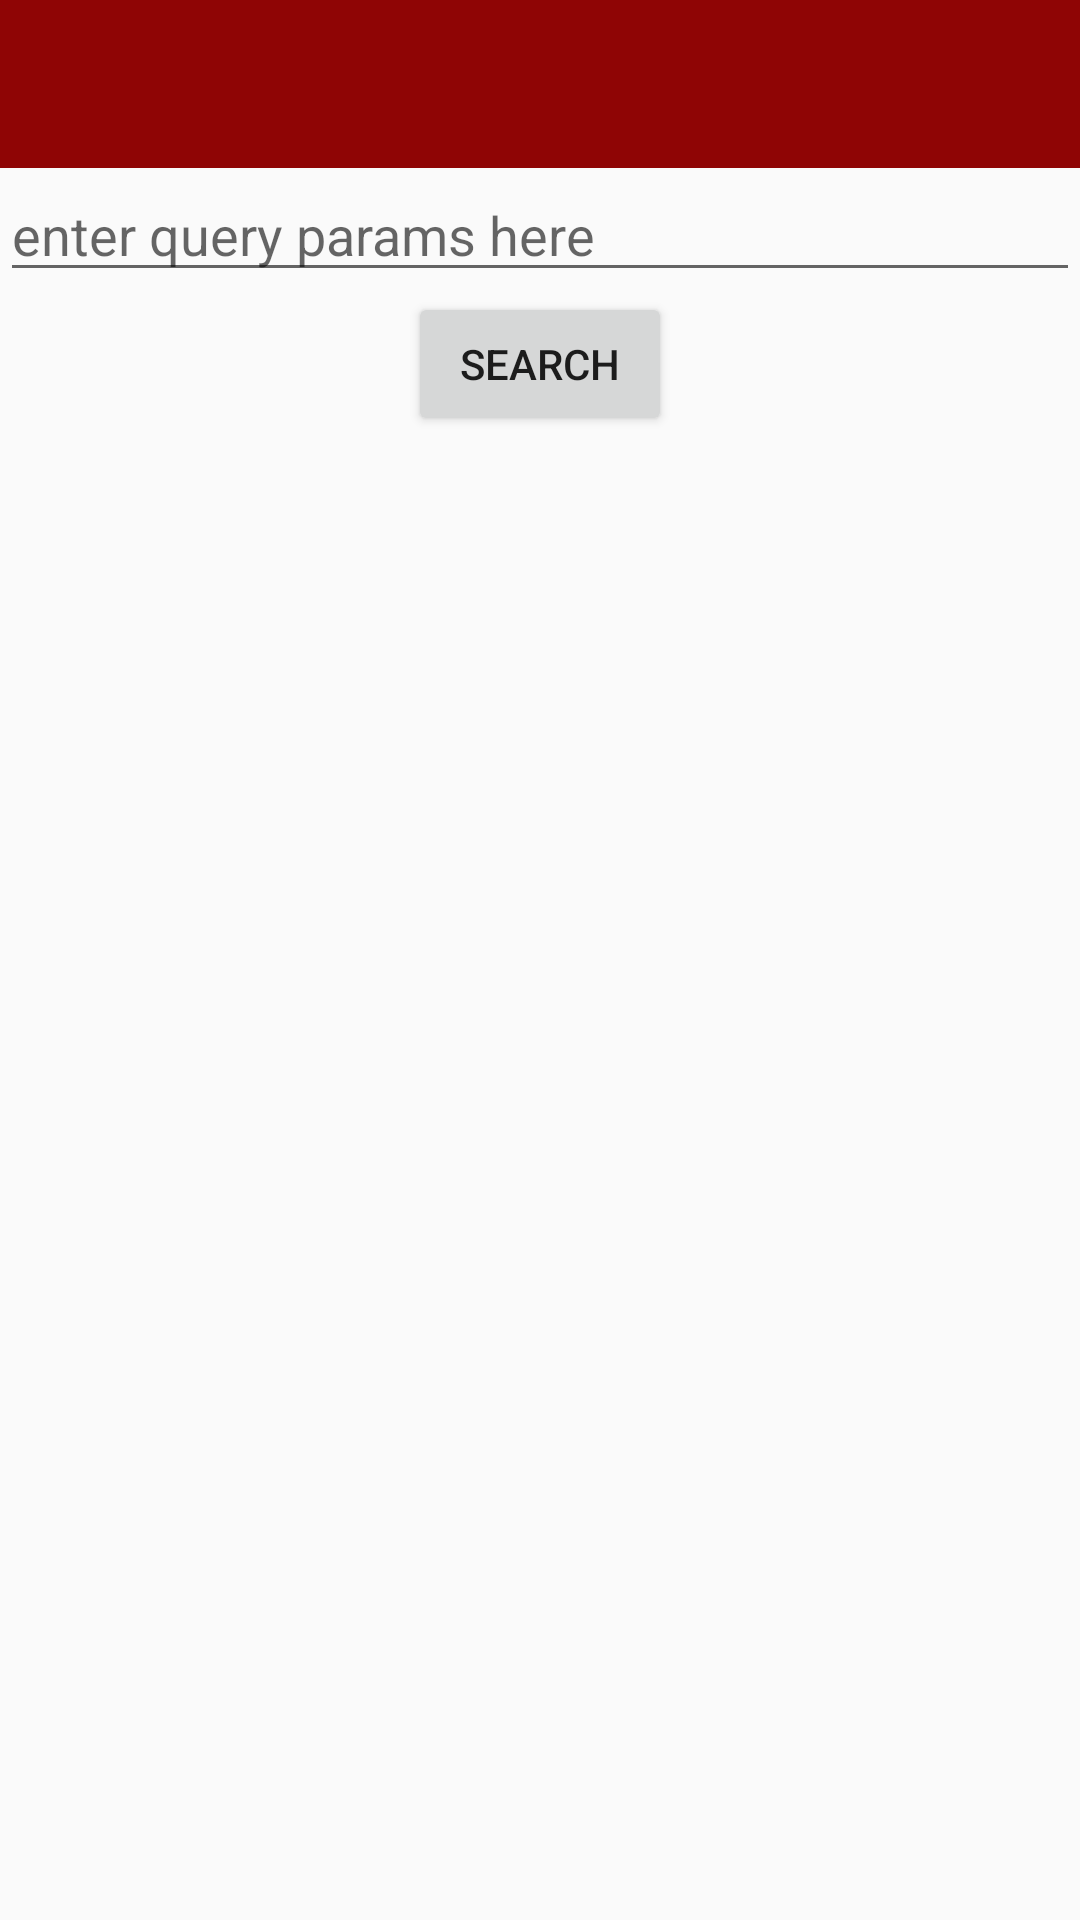

Android layout source for this screen:
<!-- AndroidManifest.xml: application theme AppTheme -->
<!-- res/layout/activity_main.xml -->
<?xml version="1.0" encoding="utf-8"?>
<LinearLayout
    xmlns:android="http://schemas.android.com/apk/res/android"
    xmlns:app="http://schemas.android.com/apk/res-auto"
    xmlns:tools="http://schemas.android.com/tools"
    android:layout_width="match_parent"
    android:layout_height="match_parent"
    android:orientation="vertical">

    <com.google.android.material.appbar.AppBarLayout
        android:layout_width="match_parent"
        android:layout_height="wrap_content">

        <androidx.appcompat.widget.Toolbar
            android:id="@+id/toolbar"
            android:layout_width="match_parent"
            android:layout_height="?attr/actionBarSize"
            android:background="#8F0505"
            app:layout_scrollFlags="scroll|enterAlways" />

    </com.google.android.material.appbar.AppBarLayout>

    <EditText
        android:id="@+id/searchText"
        android:layout_width="match_parent"
        android:layout_height="wrap_content"
        android:hint="@string/enter_query_params_here"
        android:textIsSelectable="true" />

    <Button
        android:id="@+id/searchBtn"
        android:layout_width="wrap_content"
        android:layout_height="wrap_content"
        android:layout_gravity="center"
        android:text="@string/search" />

    <LinearLayout
        android:layout_width="match_parent"
        android:layout_height="match_parent">

        <androidx.recyclerview.widget.RecyclerView
            android:id="@+id/searchResult"
            android:layout_width="match_parent"
            android:layout_height="match_parent" />
    </LinearLayout>

</LinearLayout>
<!-- resources referenced by this layout -->
<resources>
  <string name="enter_query_params_here">enter query params here</string>
  <string name="search">Search</string>
  <style name="AppTheme" parent="Theme.AppCompat.Light.NoActionBar">
          
          <item name="colorPrimary">@color/purple_500</item>
          <item name="colorPrimaryVariant">@color/purple_700</item>
          <item name="colorOnPrimary">@color/white</item>
          
          <item name="colorSecondary">@color/teal_200</item>
          <item name="colorSecondaryVariant">@color/teal_700</item>
          <item name="colorOnSecondary">@color/black</item>
          
          
      </style>
  <color name="purple_500">#FF6200EE</color>
  <color name="purple_700">#FF3700B3</color>
  <color name="white">#FFFFFFFF</color>
  <color name="teal_200">#FF03DAC5</color>
  <color name="teal_700">#FF018786</color>
  <color name="black">#FF000000</color>
</resources>
